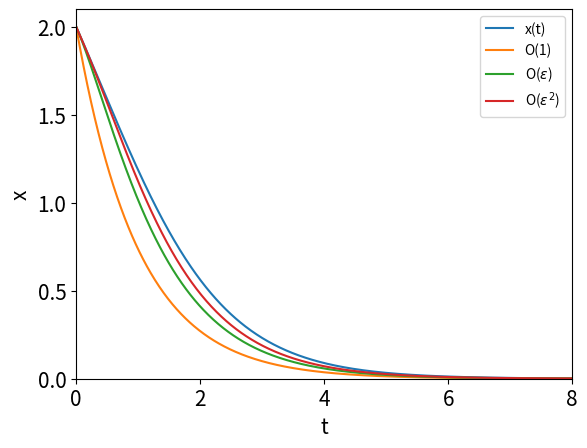

Write Python code to recreate this figure.
# Program 05b: Example 7, approximate solutions.
# See Figure 5.9.
from scipy.integrate import odeint
import matplotlib.pyplot as plt
import numpy as np
eps=0.3
def ODE(x, t):
	return eps*x**2-x
x0 = 2
t = np.linspace(0, 10, 1000)
sol = odeint(ODE, x0, t)
x = np.array(sol).flatten()
plt.plot(t,x,label='x(t)')
plt.plot(t,2*np.exp(-t),label='O(1)')
plt.plot(t,2*np.exp(-t)+4*eps*(np.exp(-t)-np.exp(-2*t)),label='O($\epsilon $)')
plt.plot(t,2*np.exp(-t)+4*eps*(np.exp(-t)-np.exp(-2*t))+ eps**2*8*(np.exp(-t)-2*np.exp(-2*t)+np.exp(-3*t)), \
label='O($\epsilon^2$)')
plt.xlabel('t', fontsize=15)
plt.ylabel('x', fontsize=15)
plt.tick_params(labelsize=15)
plt.xlim(0, 8)
plt.ylim(0, 2.1)
plt.legend()
plt.show()